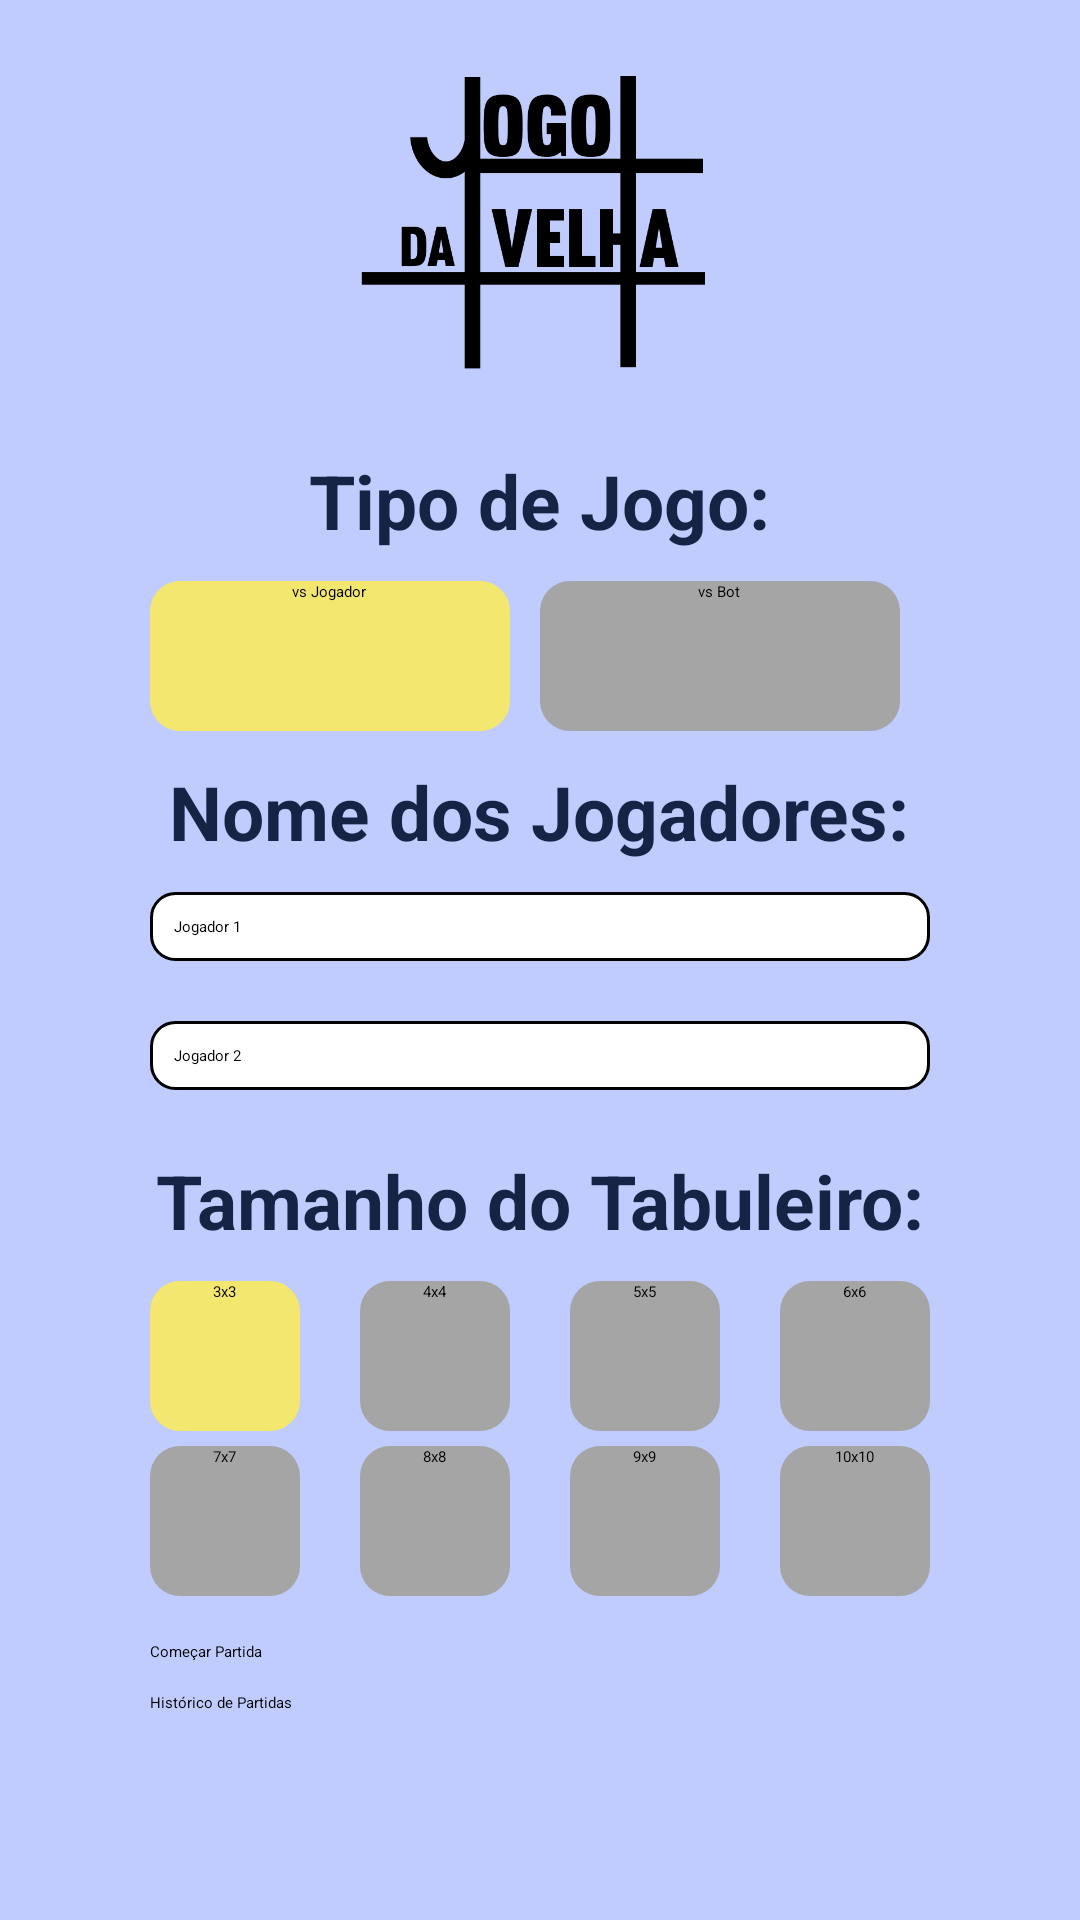

Android layout source for this screen:
<!-- AndroidManifest.xml: application theme Theme.JogoDaVelha -->
<!-- res/layout/activity_main.xml -->
<?xml version="1.0" encoding="utf-8"?>
<LinearLayout xmlns:android="http://schemas.android.com/apk/res/android"
    xmlns:app="http://schemas.android.com/apk/res-auto"
    xmlns:tools="http://schemas.android.com/tools"
    android:layout_width="match_parent"
    android:layout_height="match_parent"
    android:orientation="vertical"
    android:background="@color/backgroundColor"
    tools:context=".view.MainActivity">

    <ImageView
        android:layout_width="150dp"
        android:layout_height="150dp"
        android:layout_gravity="center"
        android:src="@drawable/jogodavelha"/>

    <TextView
        android:layout_width="wrap_content"
        android:layout_height="wrap_content"
        android:layout_gravity="center"
        android:textStyle="bold"
        android:textColor="@color/mainColor"
        android:textSize="25dp"
        android:text="Tipo de Jogo:"/>

    <RadioGroup
        android:layout_width="match_parent"
        android:layout_height="wrap_content"
        android:gravity="center"
        android:orientation="horizontal">
        <RadioButton
            android:id="@+id/radio_jogador"
            android:layout_width="wrap_content"
            android:layout_height="wrap_content"
            android:text="vs Jogador"
            android:paddingHorizontal="10dp"
            android:checked="true"
            android:background="@drawable/radio_button_selector"
            android:textAlignment="center"
            android:button="@android:color/transparent"
            android:onClick="onClickedTipoJogo"/>
        <RadioButton
            android:id="@+id/radioBot"
            android:layout_width="wrap_content"
            android:layout_height="wrap_content"
            android:text="vs Bot"
            android:paddingHorizontal="10dp"
            android:layout_margin="10dp"
            android:background="@drawable/radio_button_selector"
            android:button="@android:color/transparent"
            android:textAlignment="center"
            android:onClick="onClickedTipoJogo"/>
    </RadioGroup>
    <TextView
        android:layout_width="wrap_content"
        android:layout_height="wrap_content"
        android:layout_gravity="center"
        android:textStyle="bold"
        android:textColor="@color/mainColor"
        android:textSize="25dp"
        android:text="Nome dos Jogadores:"/>

    <EditText
        android:layout_width="match_parent"
        android:layout_height="wrap_content"
        android:id="@+id/editTextJogador1"
        android:hint="Jogador 1"
        style="@style/EditTextWithRoundedBorders"
        android:layout_marginVertical="10dp"
        android:layout_marginHorizontal="50dp"/>

    <EditText
        android:layout_width="match_parent"
        android:layout_height="wrap_content"
        android:id="@+id/editTextJogador2"
        android:hint="Jogador 2"
        android:layout_marginVertical="10dp"
        android:layout_marginHorizontal="50dp"
        style="@style/EditTextWithRoundedBorders"/>

    <TextView
        android:layout_width="wrap_content"
        android:layout_height="wrap_content"
        android:layout_gravity="center"
        android:textStyle="bold"
        android:textColor="@color/mainColor"
        android:textSize="25dp"
        android:text="Tamanho do Tabuleiro:"
        android:layout_marginVertical="10dp"/>
    <RadioGroup
        android:layout_width="wrap_content"
        android:layout_height="wrap_content"
        android:layout_gravity="center"
        android:id="@+id/radioGroup">
        <LinearLayout
            android:layout_width="match_parent"
            android:layout_height="match_parent"
            android:orientation="horizontal">
            <RadioButton
                android:id="@+id/tamTabuleiro3"
                style="@style/radioButtonTamanhoTabuleiro"
                android:text="3x3"
                android:checked="true"
                android:tag="3"/>

            <RadioButton
                android:id="@+id/tamTabuleiro4"
                style="@style/radioButtonTamanhoTabuleiro"
                android:text="4x4"
                android:tag="4"/>

            <RadioButton
                android:id="@+id/tamTabuleiro5"
                style="@style/radioButtonTamanhoTabuleiro"
                android:text="5x5"
                android:tag="5"/>

            <RadioButton
                android:id="@+id/tamTabuleiro6"
                style="@style/radioButtonTamanhoTabuleiro"
                android:text="6x6"
                android:tag="6"/>
        </LinearLayout>
        <LinearLayout
            android:layout_width="match_parent"
            android:layout_height="match_parent"
            android:orientation="horizontal"
            android:layout_marginVertical="5dp">
            <RadioButton
                android:id="@+id/tamTabuleiro7"
                style="@style/radioButtonTamanhoTabuleiro"
                android:text="7x7"
                android:tag="7"/>

            <RadioButton
                android:id="@+id/tamTabuleiro8"
                style="@style/radioButtonTamanhoTabuleiro"
                android:text="8x8"
                android:tag="8"/>

            <RadioButton
                android:id="@+id/tamTabuleiro9"
                style="@style/radioButtonTamanhoTabuleiro"
                android:text="9x9"
                android:tag="9" />

            <RadioButton
                android:id="@+id/tamTabuleiro10"
                style="@style/radioButtonTamanhoTabuleiro"
                android:text="10x10"
                android:tag="10" />
        </LinearLayout>
    </RadioGroup>

    <Button
        android:layout_width="match_parent"
        android:layout_height="wrap_content"
        android:layout_marginHorizontal="50dp"
        android:text="Começar Partida"
        android:id="@+id/btnComecarPartida"
        android:backgroundTint="@color/botao1"
        android:layout_marginVertical="10dp"/>

    <Button
        android:layout_width="match_parent"
        android:layout_height="wrap_content"
        android:layout_marginHorizontal="50dp"
        android:text="Histórico de Partidas"
        android:id="@+id/btnHistorico"
        android:backgroundTint="@color/botao2"/>

</LinearLayout>
<!-- resources referenced by this layout -->
<resources>
  <color name="backgroundColor">#C0CCFD</color>
  <color name="botao1">#152345</color>
  <color name="botao2">#6387DD</color>
  <color name="mainColor">#152345</color>
  <!-- drawable jogodavelha: png bitmap (drawable, 12786 bytes) -->
  <!-- drawable radio_button_selector (drawable) -->
  <selector xmlns:android="http://schemas.android.com/apk/res/android">
      <item android:drawable="@drawable/radio_button_unchecked" android:state_checked="false"/>
      <item android:drawable="@drawable/radio_button_checked" android:state_checked="true"/>
  </selector>
  <style name="EditTextWithRoundedBorders">
          <item name="android:layout_width">match_parent</item>
          <item name="android:layout_height">wrap_content</item>
          <item name="android:background">@drawable/edit_text_selector</item>
          <item name="android:padding">8dp</item>
          <item name="android:hint">Seu placeholder aqui</item>
      </style>
  <style name="radioButtonTamanhoTabuleiro">
          <item name="android:layout_width">wrap_content</item>
          <item name="android:layout_height">wrap_content</item>
          <item name="android:layout_weight">1</item>
          <item name="android:button">@android:color/transparent</item>
          <item name="android:background">@drawable/radio_tamanho_tabuleiro_selector</item>
          <item name="android:textAlignment">center</item>
          <item name="android:layout_marginHorizontal">10dp</item>
          <item name="android:onClick">onClickedTamanho</item>
      </style>
  <!-- drawable radio_button_unchecked (drawable) -->
  <shape xmlns:android="http://schemas.android.com/apk/res/android">
      <size
          android:width="120dp"
          android:height="50dp" />
      <corners android:radius="10dp"/>
      <solid android:color="@color/unchecked" />
  </shape>
  <!-- drawable radio_button_checked (drawable) -->
  <shape xmlns:android="http://schemas.android.com/apk/res/android">
      <size
          android:width="120dp"
          android:height="50dp" />
      <corners android:radius="10dp"/>
      <solid android:color="@color/checked" />
  </shape>
  <!-- drawable edit_text_selector (drawable) -->
  <?xml version="1.0" encoding="utf-8"?>
  <selector xmlns:android="http://schemas.android.com/apk/res/android">
      <item android:drawable="@drawable/edit_text_enabled" android:state_enabled="true"/>
      <item android:drawable="@drawable/edit_text_disabled" android:state_enabled="false"/>
  </selector>
  <!-- drawable radio_tamanho_tabuleiro_selector (drawable) -->
  <selector xmlns:android="http://schemas.android.com/apk/res/android">
      <item android:drawable="@drawable/radio_tamanho_tabuleiro_unchecked" android:state_checked="false"/>
      <item android:drawable="@drawable/radio_tamanho_tabuleiro_checked" android:state_checked="true"/>
  </selector>
  <color name="unchecked">#A5A5A5</color>
  <color name="checked">#F4E76F</color>
  <!-- drawable edit_text_enabled (drawable) -->
  <shape xmlns:android="http://schemas.android.com/apk/res/android">
      <solid android:color="#FFFFFF" /> 
      <corners android:radius="8dp" /> 
      <stroke android:color="#000000" android:width="1dp" /> 
  </shape>
  <!-- drawable edit_text_disabled (drawable) -->
  <shape xmlns:android="http://schemas.android.com/apk/res/android">
      <solid android:color="#7A7A7A" /> 
      <corners android:radius="8dp" /> 
      <stroke android:color="#000000" android:width="1dp" /> 
  </shape>
  <!-- drawable radio_tamanho_tabuleiro_unchecked (drawable) -->
  <shape xmlns:android="http://schemas.android.com/apk/res/android">
      <size
          android:width="50dp"
          android:height="50dp" />
      <corners android:radius="10dp"/>
      <solid android:color="@color/unchecked" />
  </shape>
  <!-- drawable radio_tamanho_tabuleiro_checked (drawable) -->
  <shape xmlns:android="http://schemas.android.com/apk/res/android">
      <size
          android:width="50dp"
          android:height="50dp" />
      <corners android:radius="10dp"/>
      <solid android:color="@color/checked" />
  </shape>
</resources>
